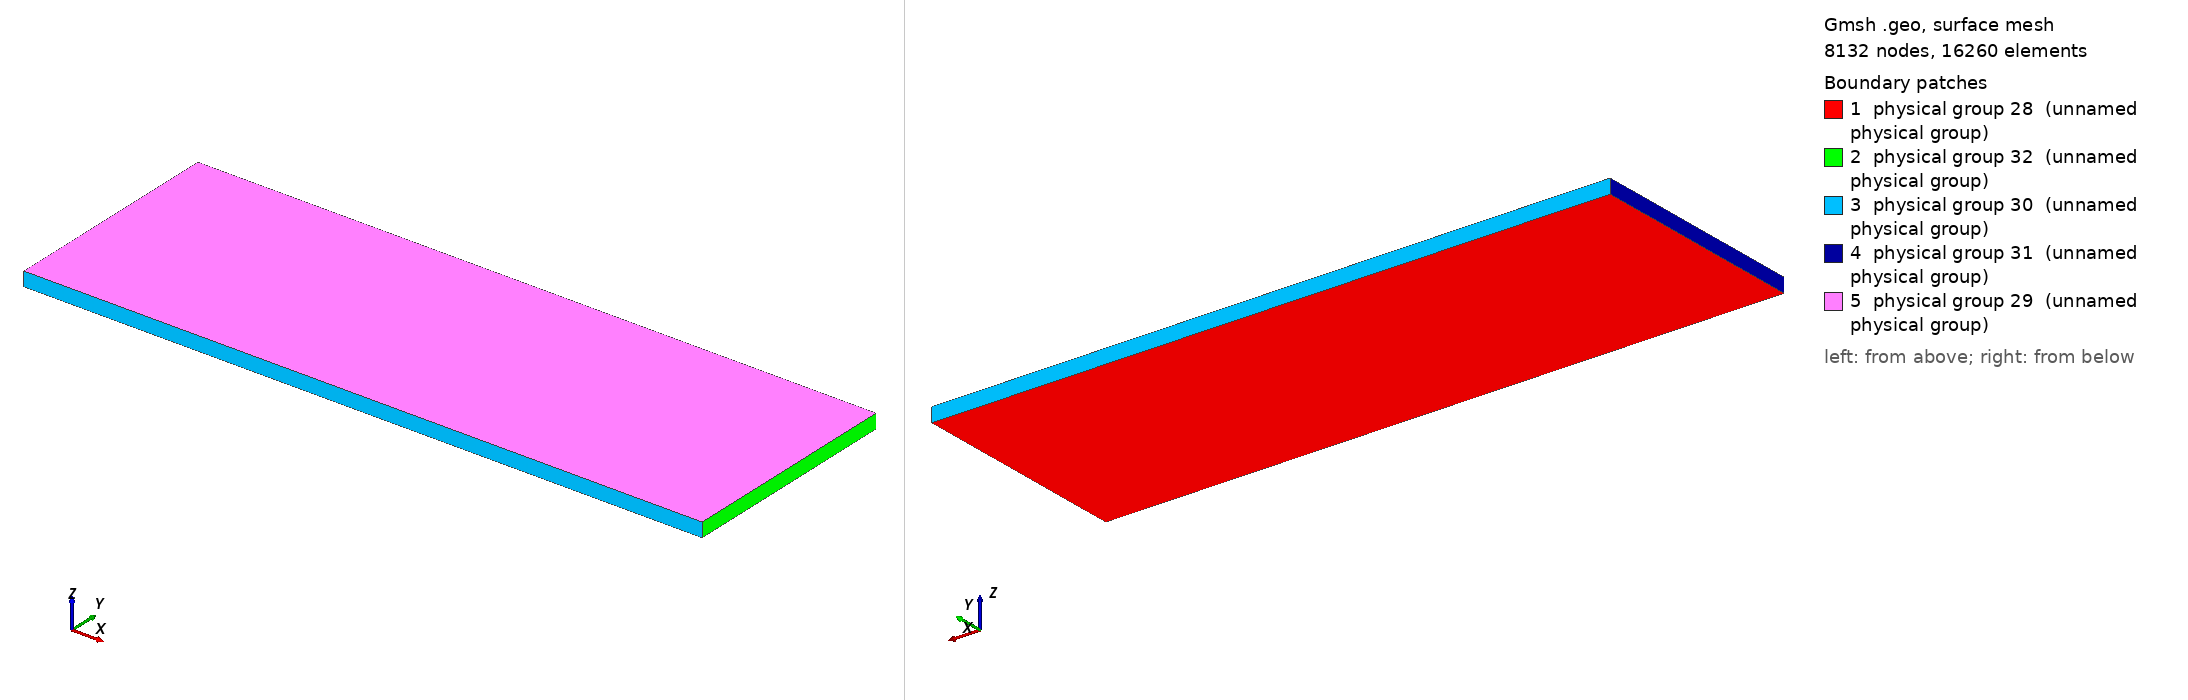

Gmsh geometry script, surface-meshed: 8132 nodes, 16260 surface elements. Boundary patches (legend numbers): 1 physical group 28 (unnamed physical group), 2 physical group 32 (unnamed physical group), 3 physical group 30 (unnamed physical group), 4 physical group 31 (unnamed physical group), 5 physical group 29 (unnamed physical group). Left view from above one corner, right view from below the opposite corner. Legend entries are the model's physical surfaces. The drawing asked Gmsh for element sizes between 1% and 20% of the model's largest extent; the script's own settings can give other sizes.

=== domain-unstruct.geo (drawn) ===
Point(1) = {-24.0,-8.0,0.0,0.15};
Point(2) = {-24.0,8.0,0.0,0.15};
Point(3) = {24.0,8.0,0.0,0.15};
Point(4) = {24.0,-8.0,0.0,0.15};

Line(1) = {1,2};
Line(2) = {2,3};
Line(3) = {3,4};
Line(4) = {4,1};

Line Loop(5) = {3,4,1,2};
Plane Surface(6) = {5};
Extrude {0,0,1} {
  Surface{6}; Layers{1};
}


Physical Surface(28) = {6};
Physical Surface(29) = {28};
Physical Surface(30) = {27,19};
Physical Surface(31) = {23};
Physical Surface(32) = {15};
Physical Volume(34) = {1};
